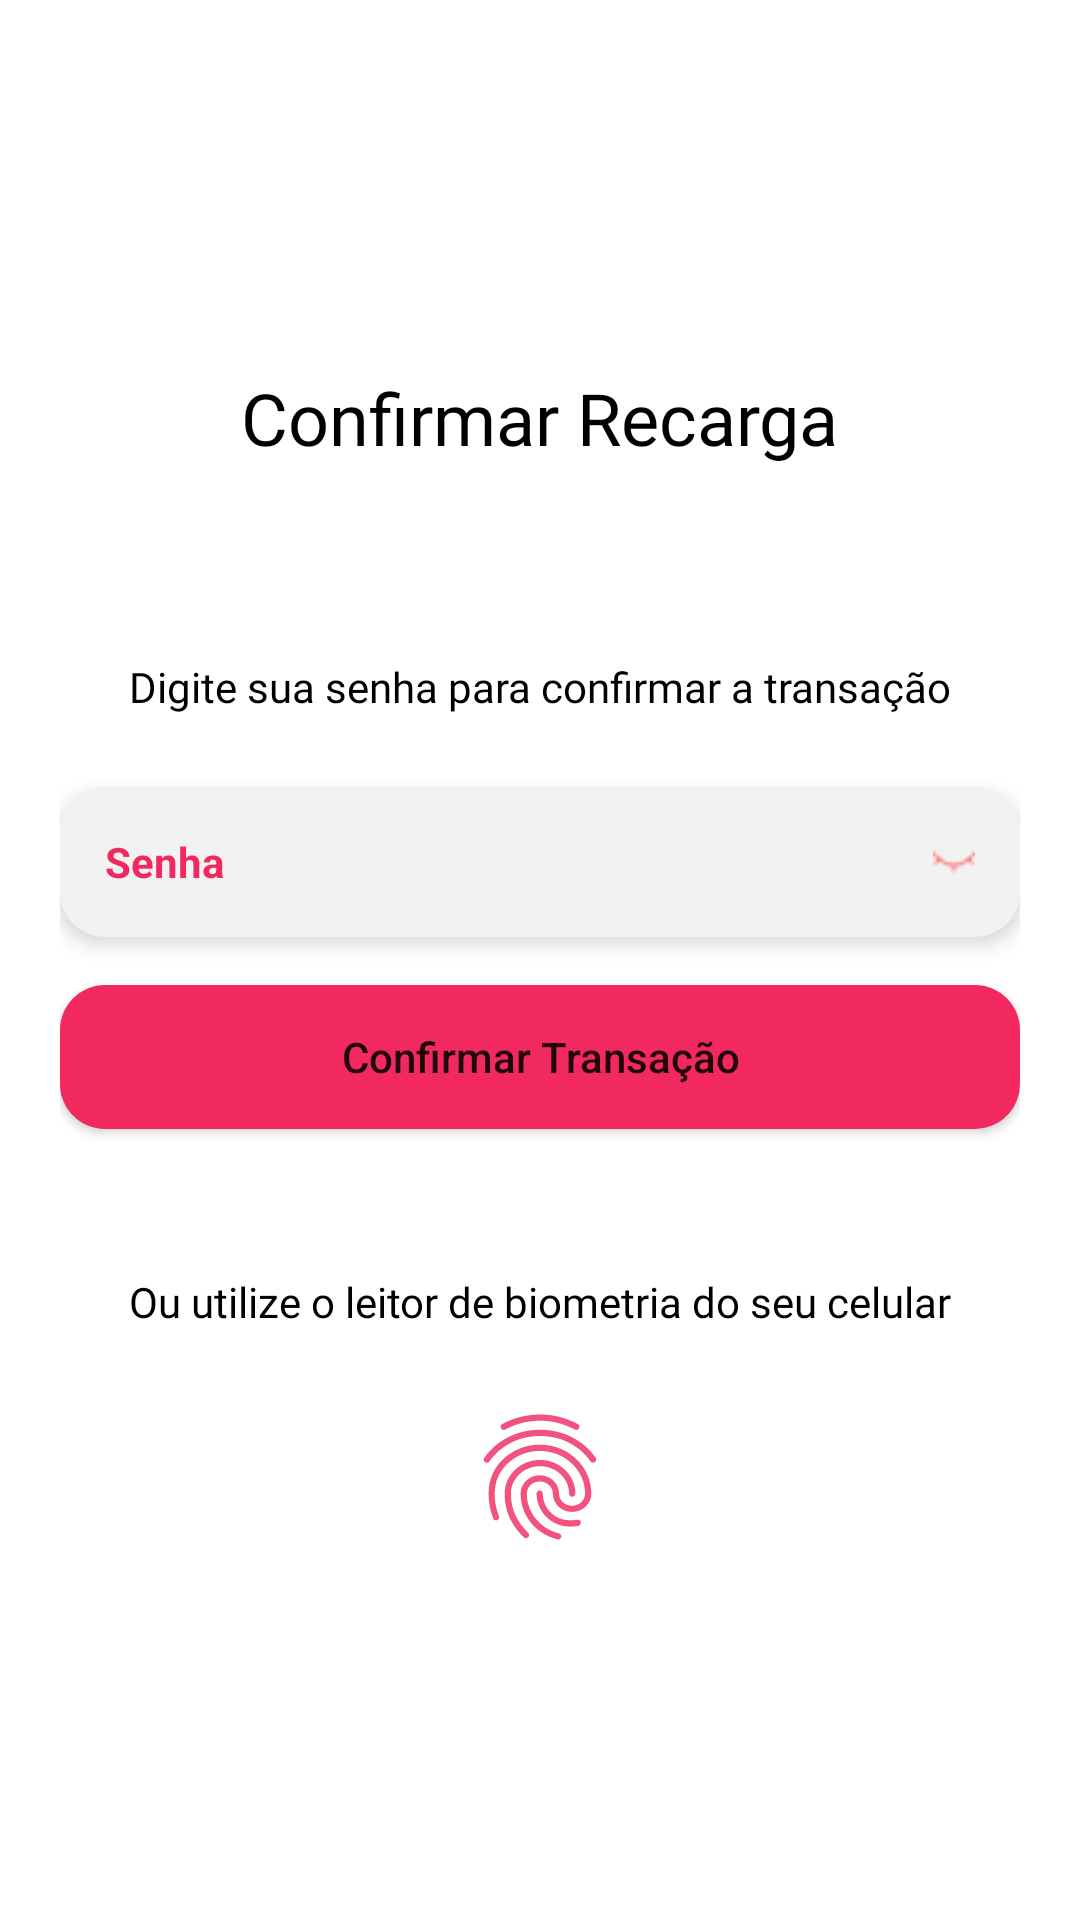

Layout XML and referenced resources for this Android screen:
<!-- AndroidManifest.xml: application theme Theme.FutureBankGrupo1 -->
<!-- res/layout/activity_senha_recarga.xml -->
<?xml version="1.0" encoding="utf-8"?>
<androidx.constraintlayout.widget.ConstraintLayout xmlns:android="http://schemas.android.com/apk/res/android"
    xmlns:app="http://schemas.android.com/apk/res-auto"
    xmlns:tools="http://schemas.android.com/tools"
    android:id="@id/constraint_geral"
    android:layout_width="match_parent"
    android:layout_height="match_parent"
    tools:context=".splash.SubSplashActivity2">

    <androidx.constraintlayout.widget.ConstraintLayout
        android:layout_width="match_parent"
        android:layout_height="wrap_content"
        android:paddingHorizontal="20dp"
        app:layout_constraintBottom_toBottomOf="parent"
        app:layout_constraintTop_toTopOf="parent"
        tools:context=".usuario.LoginActivity">


        <TextView
            android:id="@+id/tv_confirmar_recarga"
            android:layout_width="wrap_content"
            android:layout_height="wrap_content"
            android:fontFamily="@font/robotoregular"
            android:text="@string/confirmar_recarga"
            android:textColor="@color/black"
            android:textSize="24sp"
            app:layout_constraintEnd_toEndOf="parent"
            app:layout_constraintStart_toStartOf="parent"
            app:layout_constraintTop_toTopOf="parent" />


        <TextView
            android:id="@+id/tv_confirmar_transacao"
            android:layout_width="wrap_content"
            android:layout_height="wrap_content"
            android:layout_marginTop="64dp"
            android:fontFamily="@font/robotolight"
            android:text="@string/digite_sua_senha_para_confirmar_a_transa_o"
            android:textColor="@color/black"
            app:layout_constraintEnd_toEndOf="parent"
            app:layout_constraintStart_toStartOf="parent"
            app:layout_constraintTop_toBottomOf="@+id/tv_confirmar_recarga" />

        <EditText
            android:id="@+id/edt_senha_confirmacao"
            style="@style/Edit_Text_Login"
            android:layout_marginTop="24dp"
            android:autofillHints=""
            android:drawableEnd="@drawable/eyes"
            android:hint="@string/txt_senha_login"
            android:inputType="numberPassword"
            android:maxLength="6"
            android:textColorHint="@color/rosa"
            app:layout_constraintEnd_toEndOf="parent"
            app:layout_constraintStart_toStartOf="parent"
            app:layout_constraintTop_toBottomOf="@+id/tv_confirmar_transacao" />

        <Button
            android:id="@+id/btn_confirmar_transacao"
            android:layout_width="match_parent"
            android:layout_height="wrap_content"
            android:layout_marginTop="16dp"
            android:background="@drawable/custom_buttom"
            android:text="@string/confirmar_transa_o"
            android:textAllCaps="false"
            app:layout_constraintEnd_toEndOf="@+id/edt_senha_confirmacao"
            app:layout_constraintStart_toStartOf="@+id/edt_senha_confirmacao"
            app:layout_constraintTop_toBottomOf="@+id/edt_senha_confirmacao" />

        <TextView
            android:id="@+id/tv_confirmar_biometria"
            android:layout_width="wrap_content"
            android:layout_height="wrap_content"
            android:layout_marginTop="48dp"
            android:fontFamily="@font/robotolight"
            android:text="@string/ou_utilize_o_leitor_de_biometria_do_seu_celular"
            android:textColor="@color/black"
            app:layout_constraintEnd_toEndOf="@+id/edt_senha_confirmacao"
            app:layout_constraintStart_toStartOf="@+id/edt_senha_confirmacao"
            app:layout_constraintTop_toBottomOf="@+id/btn_confirmar_transacao" />

        <ImageView
            android:id="@+id/iv_biometria"
            android:layout_width="50dp"
            android:layout_height="50dp"
            android:layout_marginTop="24dp"
            android:clickable="true"
            android:contentDescription="@string/todo"
            android:focusable="true"
            android:src="@drawable/fingerprint"
            app:layout_constraintEnd_toEndOf="@+id/edt_senha_confirmacao"
            app:layout_constraintStart_toStartOf="@+id/edt_senha_confirmacao"
            app:layout_constraintTop_toBottomOf="@+id/tv_confirmar_biometria" />


        

    </androidx.constraintlayout.widget.ConstraintLayout>

</androidx.constraintlayout.widget.ConstraintLayout>
<!-- resources referenced by this layout -->
<resources>
  <color name="black">#FF000000</color>
  <color name="rosa">#F2295F</color>
  <!-- drawable custom_buttom (drawable-v24) -->
  <?xml version="1.0" encoding="utf-8"?>
  <shape
      xmlns:android="http://schemas.android.com/apk/res/android"
      android:shape="rectangle">
  
      <solid android:color="@color/rosa" />
      <corners android:radius="15dp" />
  
      <padding
          android:bottom="0dp"
          android:left="15dp"
          android:right="15dp"
          android:top="0dp" />
  </shape>
  <!-- drawable eyes: png bitmap (drawable-v24, 278 bytes) -->
  <!-- drawable fingerprint: vector/xml drawable (drawable, 2364 chars, omitted) -->
  <string name="confirmar_recarga">Confirmar Recarga</string>
  <string name="confirmar_transa_o">Confirmar Transação</string>
  <string name="digite_sua_senha_para_confirmar_a_transa_o">Digite sua senha para confirmar a transação</string>
  <string name="ou_utilize_o_leitor_de_biometria_do_seu_celular">Ou utilize o leitor de biometria do seu celular</string>
  
      //spinner recarga
  <string name="todo">TODO</string>
  <string name="txt_senha_login">Senha</string>
  <style name="Edit_Text_Login">
          <item name="android:layout_width">match_parent</item>
          <item name="android:layout_height">50dp</item>
          <item name="android:background">@drawable/custom_edit_text</item>
          <item name="android:elevation">4dp</item>
          <item name="android:textSize">14sp</item>
          <item name="android:textStyle">bold</item>
      </style>
  <style name="Theme.FutureBankGrupo1" parent="Theme.MaterialComponents.Light.NoActionBar">
          
          <item name="colorPrimary">@color/rosa</item>
          <item name="colorPrimaryVariant">@color/rosa</item>
          <item name="colorOnPrimary">@color/white</item>
          
          <item name="colorSecondary">@color/rosa</item>
          <item name="colorSecondaryVariant">@color/rosa</item>
          <item name="colorOnSecondary">@color/black</item>
          
          <item name="android:statusBarColor" tools:targetApi="l">?attr/colorPrimaryVariant</item>
          
      </style>
  <!-- drawable custom_edit_text (drawable-v24) -->
  <?xml version="1.0" encoding="utf-8"?>
  <shape
      xmlns:android="http://schemas.android.com/apk/res/android"
      android:shape="rectangle">
  
      <solid android:color="#F2F2F2" />
      <corners android:radius="15dp" />
  
      <padding
          android:bottom="0dp"
          android:left="15dp"
          android:right="15dp"
          android:top="0dp" />
  </shape>
  <color name="white">#FFFFFFFF</color>
</resources>
